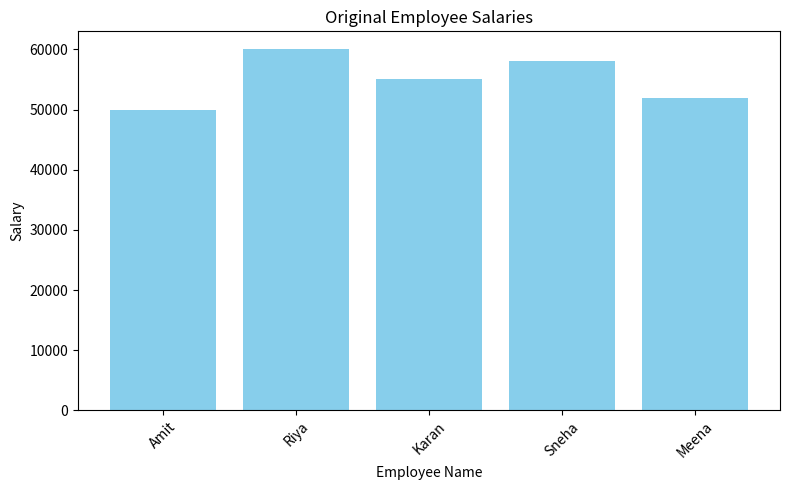
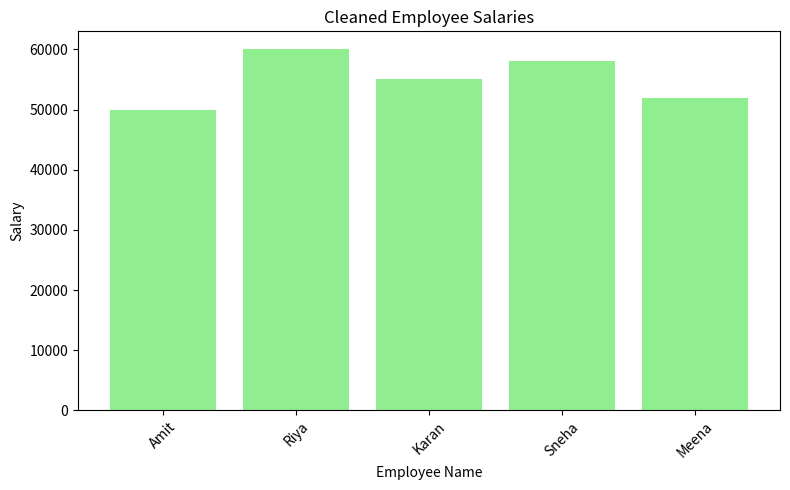

Python code for these plots, in order:
import pandas as pd
import matplotlib.pyplot as plt

data = {
    'EmpName': ['Amit', 'Riya', 'Karan', 'Riya', 'Amit', 'Sneha', 'Karan', 'Meena', 'Amit', 'Sneha'],
    'EmpId': [101, 102, 103, 102, 101, 104, 103, 105, 101, 104],
    'EmpSalary': [50000, 60000, 55000, 60000, 50000, 58000, 55000, 52000, 50000, 58000]
}

df = pd.DataFrame(data)
print("Original Data:")
print(df)

plt.figure(figsize=(8, 5))
plt.bar(df['EmpName'], df['EmpSalary'], color='skyblue')
plt.title('Original Employee Salaries')
plt.xlabel('Employee Name')
plt.ylabel('Salary')
plt.xticks(rotation=45)
plt.tight_layout()
plt.show()

duplicates = df[df.duplicated()]
print("\nDuplicate Rows Detected:")
print(duplicates)

df_cleaned = df.drop_duplicates()
print("\n Cleaned Data (Duplicates Removed):")
print(df_cleaned)

plt.figure(figsize=(8, 5))
plt.bar(df_cleaned['EmpName'], df_cleaned['EmpSalary'], color='lightgreen')
plt.title('Cleaned Employee Salaries')
plt.xlabel('Employee Name')
plt.ylabel('Salary')
plt.xticks(rotation=45)
plt.tight_layout()
plt.show()
